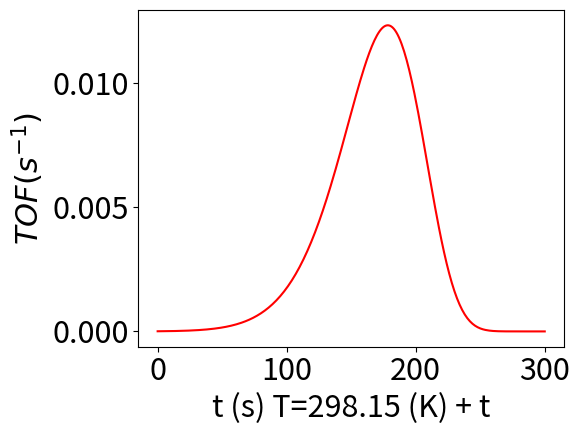

Recreate this plot in Python.
import matplotlib
import numpy as np
import matplotlib.cm as cm
import matplotlib.pyplot as plt
matplotlib.use('Agg')
import scipy
from scipy.integrate import odeint
plt.rcParams.update({'font.size': 22})
log_A_mean = 1.07015244e+01
Ea_mean =  5.60317080e+04 * 1/1000 * 1/96
kB = 8.617333e-5

######################## Begin with the scalar mean only
def onecomponent(theta, t, log_A, Ea):
    T = 298.15 + t
    TOF = theta*np.exp(-(Ea-kB*T*log_A)/(kB*T))
    return -TOF

t = np.linspace(0, 300, 301) #101 points from 0 (s) to 100(s)
theta_t0 = 1.0
tpr_theta = odeint(onecomponent, theta_t0, t, args = (log_A_mean, Ea_mean))
############### We have the solution for theta, but we want to 
############### get out the solution for TOF, because the TOF
############### is what appears in the experimental measurements
T = 298.15 + t 
TOF = tpr_theta[:,0]*np.exp(-(Ea_mean-kB*T*log_A_mean)/(kB*T)) #tpr_theat
# is shape (100,1) and we need shape (100,) for the code to run.
plt.plot(t,TOF, 'r')
plt.xlabel('t (s) T=298.15 (K) + t')
plt.ylabel(r'$TOF (s^{-1})$')
plt.tight_layout()
plt.savefig('onecomponent.png', dpi=220)
####################### Now, a grid search will be conducted.
log_A_linspace = np.linspace(log_A_mean*0.9, log_A_mean*1.1, 5)

